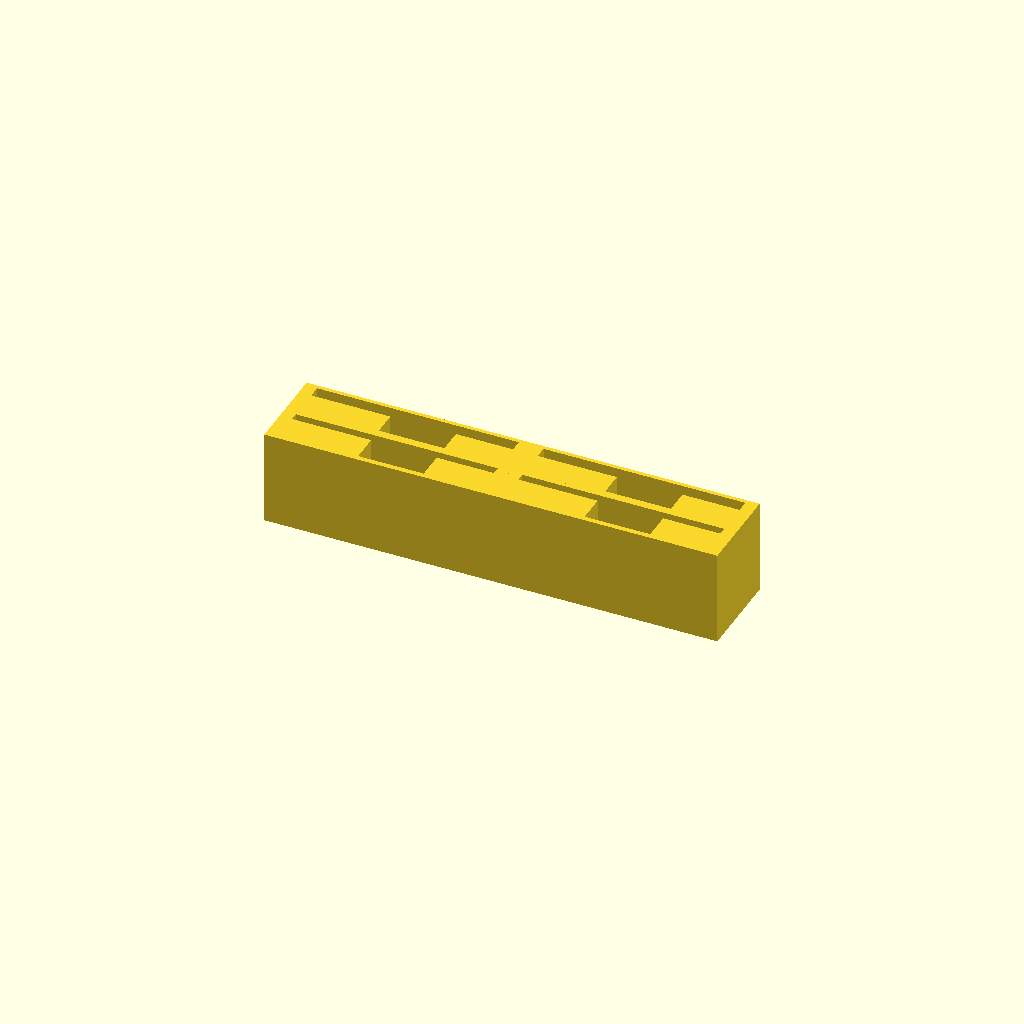
Cell 1: the model at its default parameters.
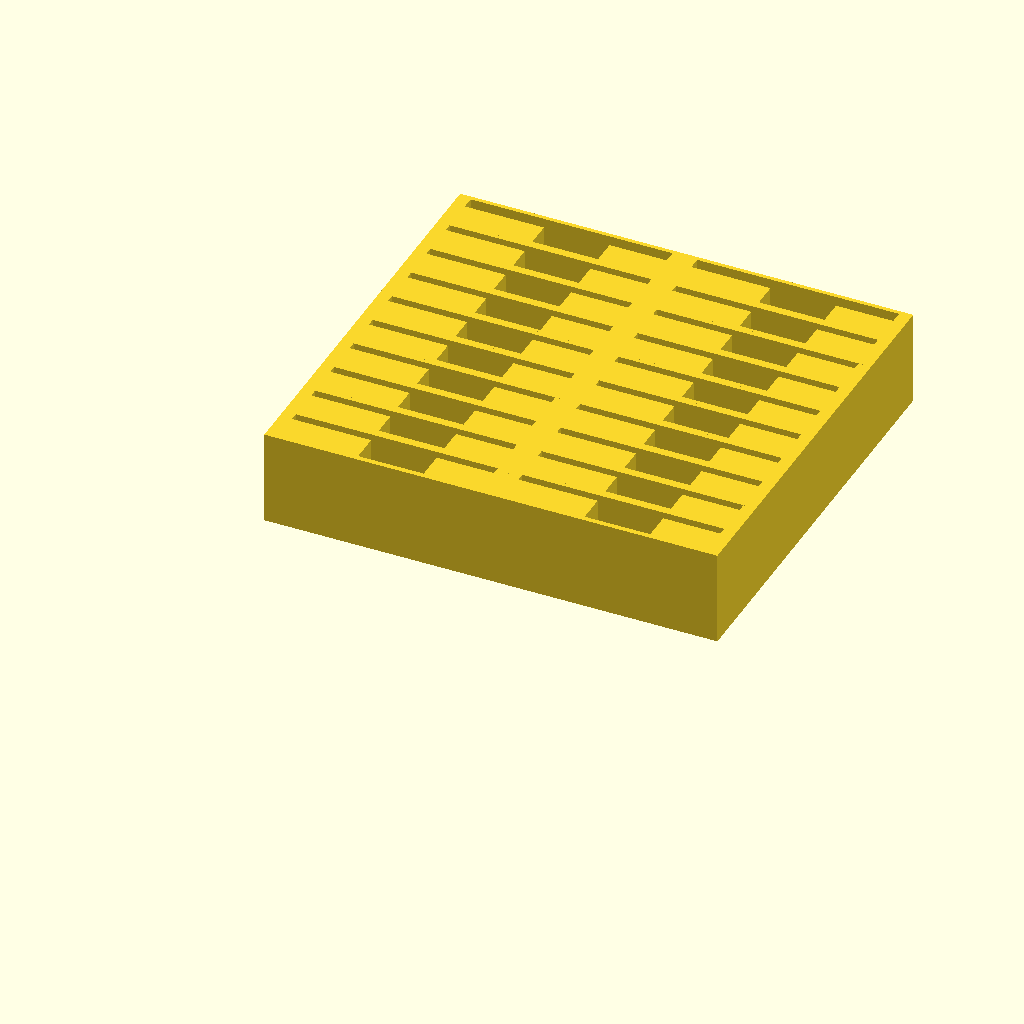
Cell 2 — row_amount set to 10, the other parameters unchanged.
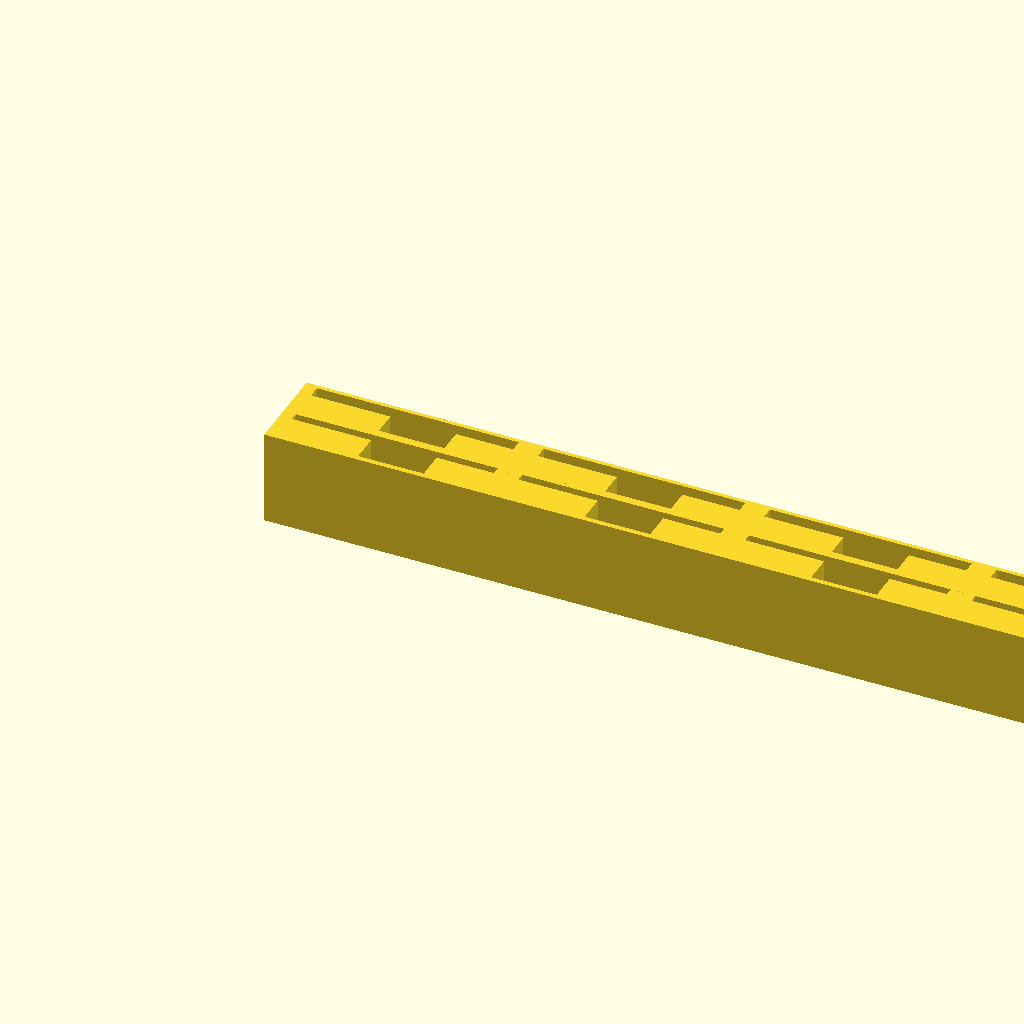
Cell 3: column_amount = 10 (everything else at default).
One fixed orthographic camera (rotation 55°, 0°, 25°; colour scheme Cornfield) for every cell.
OpenSCAD source file scadFiles/1646494/2551779.scad:
//----------------------------------------------------------------------------

//	Filename:	MakeyMakeyHolder.scad

//	Author:		Nicolai Naglestad

//	Date:		Monday, 27 June 2016

//

//	Customizable Makey Makey holder.

//----------------------------------------------------------------------------



//---[ USER Customizable Parameters ]-----------------------------------------



// How many rows to generate

row_amount = 2; // [1:10]

// How many columns to generate

column_amount = 2;  // [1:10]



//---[ Holder converted using thingiverse.com/thing:62666 ]-------------------

module holder(scale) {polyhedron(

 points=[[10,-0.0010000000474974513,23],[10,-0.0010000000474974513,0],[65,-0.0010000000474974513,0],[10,-0.0010000000474974513,23],[65,-0.0010000000474974513,0],[65,-0.0010000000474974513,23],[10,12,0],[10,12,23],[65,12,23],[10,12,0],[65,12,23],[65,12,0],[65,-0.0010000000474974513,0],[10,12,0],[65,12,0],[10,12,0],[65,-0.0010000000474974513,0],[10,-0.0010000000474974513,0],[10,-0.0010000000474974513,0],[10,-0.0010000000474974513,23],[10,12,0],[65,12,23],[65,-0.0010000000474974513,23],[65,-0.0010000000474974513,0],[65,12,23],[65,-0.0010000000474974513,0],[65,12,0],[12.996999740600586,11.003000259399414,23],[10,12,23],[12.996999740600586,8,23],[32.194000244140625,1.246999979019165,23],[32.194000244140625,8,23],[12.996999740600586,8,23],[65,12,23],[62.00299835205078,8,23],[65,-0.0010000000474974513,23],[48.11000061035156,8,23],[48.11000061035156,1.246999979019165,23],[62.00299835205078,8,23],[48.11000061035156,1.246999979019165,23],[65,-0.0010000000474974513,23],[62.00299835205078,8,23],[32.194000244140625,1.246999979019165,23],[32.194000244140625,1.246999979019165,6.998000144958496],[32.194000244140625,8,6.998000144958496],[32.194000244140625,1.246999979019165,23],[32.194000244140625,8,6.998000144958496],[32.194000244140625,8,23],[12.996999740600586,8,23],[32.194000244140625,8,23],[32.194000244140625,8,6.998000144958496],[48.11000061035156,8,23],[48.11000061035156,8,6.998000144958496],[48.11000061035156,1.246999979019165,6.998000144958496],[48.11000061035156,8,23],[48.11000061035156,1.246999979019165,6.998000144958496],[48.11000061035156,1.246999979019165,23],[10,-0.0010000000474974513,23],[12.996999740600586,8,23],[10,12,23],[62.00299835205078,8,23],[62.00299835205078,11.003000259399414,23],[62.00299835205078,8,2.996999979019165],[62.00299835205078,8,23],[65,12,23],[62.00299835205078,11.003000259399414,23],[62.00299835205078,8,2.996999979019165],[48.11000061035156,8,6.998000144958496],[62.00299835205078,8,23],[48.11000061035156,8,23],[62.00299835205078,8,23],[48.11000061035156,8,6.998000144958496],[10,12,23],[12.996999740600586,11.003000259399414,23],[62.00299835205078,11.003000259399414,23],[10,12,23],[62.00299835205078,11.003000259399414,23],[65,12,23],[48.11000061035156,1.246999979019165,6.998000144958496],[48.11000061035156,8,6.998000144958496],[32.194000244140625,8,6.998000144958496],[48.11000061035156,1.246999979019165,6.998000144958496],[32.194000244140625,8,6.998000144958496],[32.194000244140625,1.246999979019165,6.998000144958496],[10,-0.0010000000474974513,23],[65,-0.0010000000474974513,23],[32.194000244140625,1.246999979019165,23],[32.194000244140625,1.246999979019165,23],[12.996999740600586,8,23],[10,-0.0010000000474974513,23],[48.11000061035156,1.246999979019165,23],[32.194000244140625,1.246999979019165,23],[65,-0.0010000000474974513,23],[10,12,23],[10,12,0],[10,-0.0010000000474974513,23],[32.194000244140625,1.246999979019165,6.998000144958496],[32.194000244140625,1.246999979019165,23],[48.11000061035156,1.246999979019165,23],[32.194000244140625,1.246999979019165,6.998000144958496],[48.11000061035156,1.246999979019165,23],[48.11000061035156,1.246999979019165,6.998000144958496],[12.996999740600586,8,2.996999979019165],[32.194000244140625,8,6.998000144958496],[62.00299835205078,8,2.996999979019165],[12.996999740600586,8,23],[32.194000244140625,8,6.998000144958496],[12.996999740600586,8,2.996999979019165],[32.194000244140625,8,6.998000144958496],[48.11000061035156,8,6.998000144958496],[62.00299835205078,8,2.996999979019165],[12.996999740600586,11.003000259399414,23],[12.996999740600586,8,2.996999979019165],[12.996999740600586,11.003000259399414,2.996999979019165],[12.996999740600586,8,23],[12.996999740600586,8,2.996999979019165],[12.996999740600586,11.003000259399414,23],[62.00299835205078,11.003000259399414,2.996999979019165],[62.00299835205078,8,2.996999979019165],[62.00299835205078,11.003000259399414,23],[12.996999740600586,11.003000259399414,2.996999979019165],[12.996999740600586,8,2.996999979019165],[62.00299835205078,11.003000259399414,2.996999979019165],[62.00299835205078,8,2.996999979019165],[62.00299835205078,11.003000259399414,2.996999979019165],[12.996999740600586,8,2.996999979019165],[12.996999740600586,11.003000259399414,23],[12.996999740600586,11.003000259399414,2.996999979019165],[62.00299835205078,11.003000259399414,2.996999979019165],[12.996999740600586,11.003000259399414,23],[62.00299835205078,11.003000259399414,2.996999979019165],[62.00299835205078,11.003000259399414,23] ],

faces=[[0,1,2],[3,4,5],[6,7,8],[9,10,11],[12,13,14],[15,16,17],[18,19,20],[21,22,23],[24,25,26],[27,28,29],[30,31,32],[33,34,35],[36,37,38],[39,40,41],[42,43,44],[45,46,47],[48,49,50],[51,52,53],[54,55,56],[57,58,59],[60,61,62],[63,64,65],[66,67,68],[69,70,71],[72,73,74],[75,76,77],[78,79,80],[81,82,83],[84,85,86],[87,88,89],[90,91,92],[93,94,95],[96,97,98],[99,100,101],[102,103,104],[105,106,107],[108,109,110],[111,112,113],[114,115,116],[117,118,119],[120,121,122],[123,124,125],[126,127,128],[129,130,131]]);}



//---[ Make rows and culumns ]------------------------------------------------

module holderRows(scale) {

    for (i = [0: row_amount-1]){

        translate([0, i*10, 0])

        holder(1);

    }

}





module holderCulumns(scale) {

    for (x = [0: column_amount-1]){

            translate([x*55, 0, 0])

            holderRows(1);

        }

}



//---[ Create the new object ]-------------------------------------------------

translate([-10,0,0]) {

    holderCulumns(1);

}
Parameter table extracted from the source (name, type, default, range or options):
row_amount: number, default 2, range 1 to 10
column_amount: number, default 2, range 1 to 10
